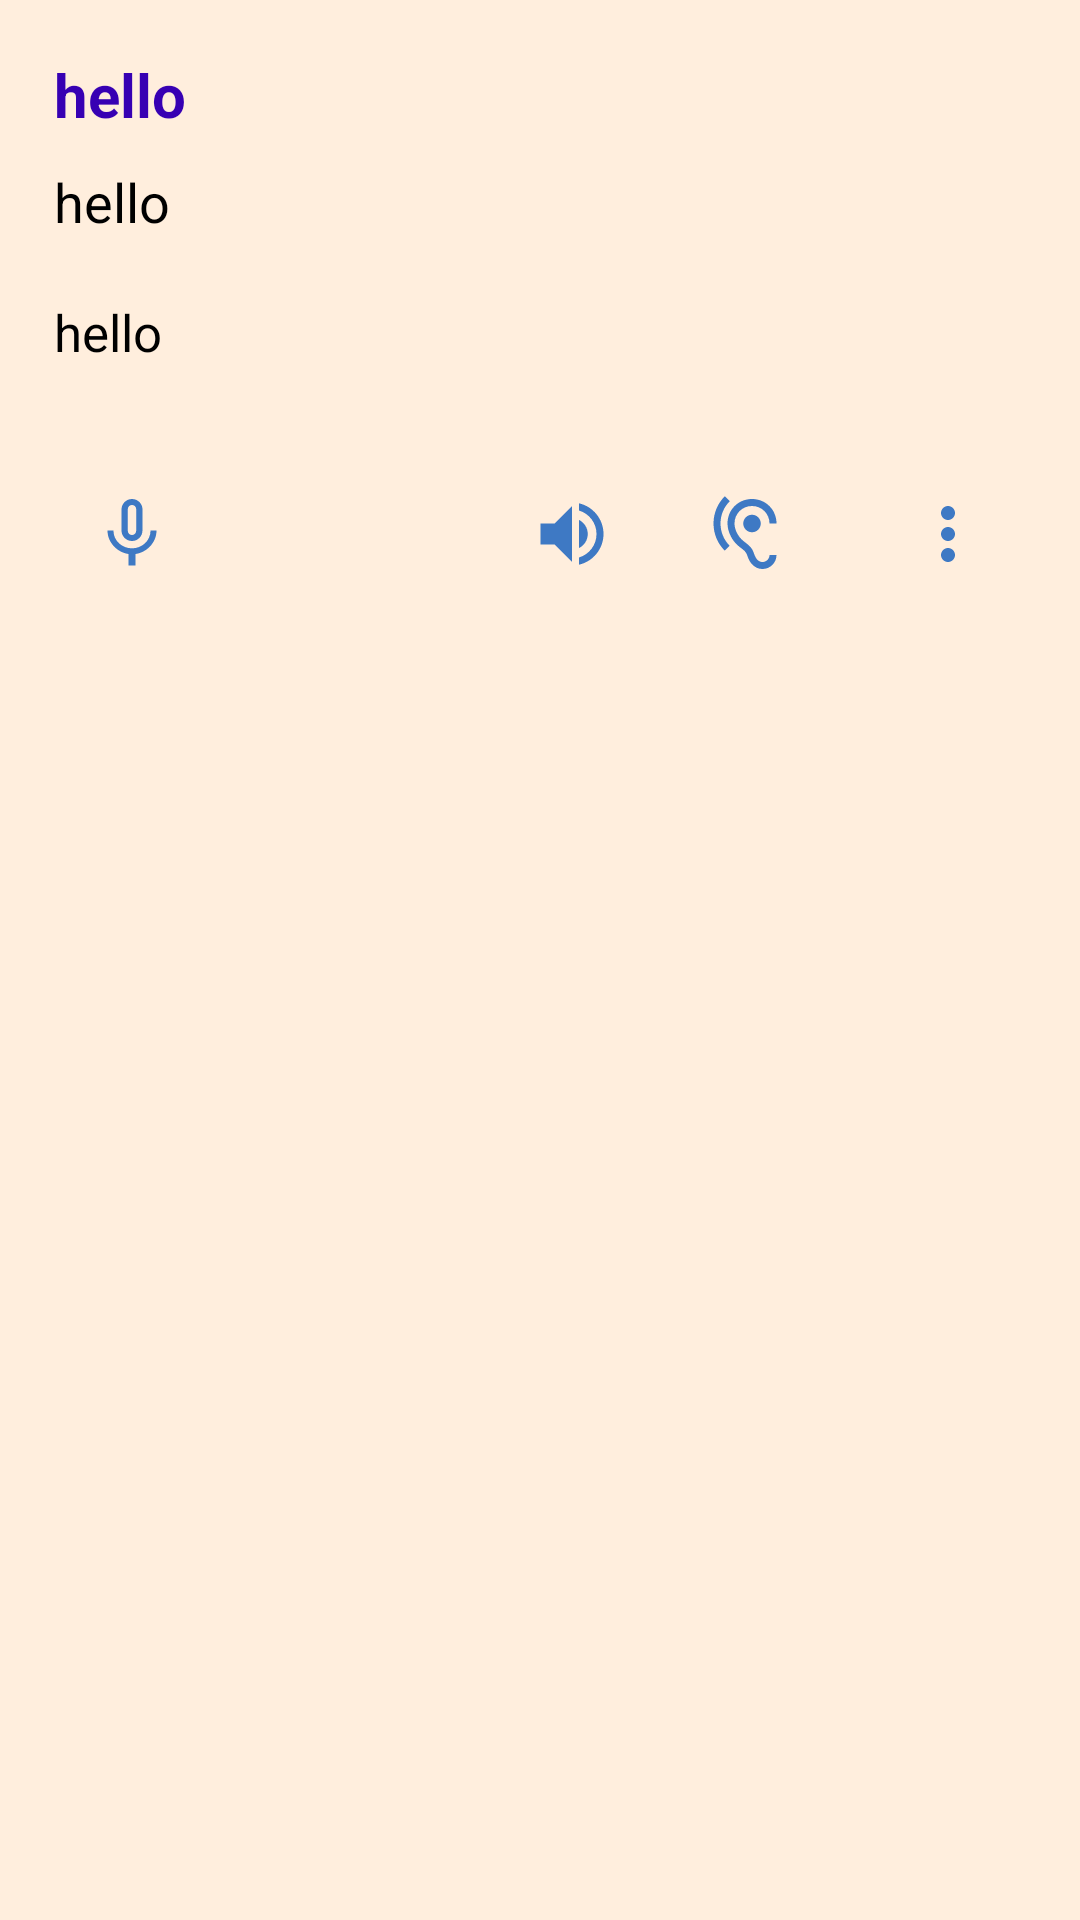

This screen was rendered from an Android layout file. Write that file and the resources it references.
<!-- AndroidManifest.xml: application theme Theme.LearnEnglish -->
<!-- res/layout/clicked_layout.xml -->
<?xml version="1.0" encoding="utf-8"?>
<LinearLayout xmlns:android="http://schemas.android.com/apk/res/android"
    android:layout_width="match_parent"
    android:layout_height="wrap_content"
    android:background="#ffeedd"
    android:orientation="vertical"
    android:padding="8dp"
    >

    <TextView
        android:padding="10dp"
        android:id="@+id/item_text"
        android:layout_width="wrap_content"
        android:layout_height="wrap_content"
        android:text="hello"
        android:textColor="@color/purple_700"
        android:textStyle="bold"
        android:textSize="20sp" />

    <TextView
        android:paddingLeft="10dp"
        android:paddingBottom="10dp"
        android:paddingRight="10dp"
        android:id="@+id/item_text2"
        android:layout_width="wrap_content"
        android:layout_height="wrap_content"
        android:text="hello"
        android:textColor="@color/black"
        android:textSize="18sp" />

    <TextView
        android:padding="10dp"
        android:id="@+id/item_text3"
        android:layout_width="wrap_content"
        android:layout_height="wrap_content"
        android:text="hello"
        android:textColor="@color/black"
        android:layout_marginBottom="10dp"
        android:textSize="17sp" />




    <LinearLayout
        android:layout_width="match_parent"
        android:layout_height="wrap_content"
        android:orientation="horizontal"
        android:weightSum="10"
        android:padding="2dp"
        android:layout_marginLeft="10dp"
        android:layout_marginRight="10dp"
        >

        <ImageButton
            android:id="@+id/micId"
            android:layout_width="wrap_content"
            android:layout_height="wrap_content"
            android:layout_marginTop="20dp"
            android:layout_weight="1"
            android:background="#ffeedd"
            android:src="@drawable/mic_24" />

        <Space
            android:layout_width="0dp"
            android:layout_height="wrap_content"
            android:layout_weight="5" />

        <ImageButton
            android:layout_weight="1"
            android:layout_width="wrap_content"
            android:layout_marginTop="20dp"
            android:layout_marginRight="5dp"
            android:layout_height="wrap_content"
            android:background="#ffeedd"
            android:src="@drawable/volume_24"
            android:id="@+id/videoId"
            />

        <ImageButton
            android:layout_weight="1"
            android:layout_width="wrap_content"
            android:layout_height="wrap_content"
            android:src="@drawable/hearing_24"
            android:layout_marginLeft="5dp"
            android:background="#ffeedd"
            android:layout_marginTop="20dp"
            android:id="@+id/hearingId"
            />

        <Space
            android:layout_weight="1"
            android:layout_width="0dp"
            android:layout_height="wrap_content"
            />

        <ImageButton
            android:layout_weight="1"
            android:layout_width="wrap_content"
            android:layout_marginTop="20dp"
            android:layout_height="wrap_content"
            android:src="@drawable/more_24"
            android:id="@+id/moreId"
            android:background="#ffeedd"
            />


    </LinearLayout>

</LinearLayout>
<!-- resources referenced by this layout -->
<resources>
  <color name="black">#FF000000</color>
  <color name="purple_700">#FF3700B3</color>
  <!-- drawable hearing_24 (drawable) -->
  <vector android:height="28dp" android:tint="#3E79C4"
      android:viewportHeight="24" android:viewportWidth="24"
      android:width="28dp" xmlns:android="http://schemas.android.com/apk/res/android">
      <path android:fillColor="@android:color/white" android:pathData="M17,20c-0.29,0 -0.56,-0.06 -0.76,-0.15 -0.71,-0.37 -1.21,-0.88 -1.71,-2.38 -0.51,-1.56 -1.47,-2.29 -2.39,-3 -0.79,-0.61 -1.61,-1.24 -2.32,-2.53C9.29,10.98 9,9.93 9,9c0,-2.8 2.2,-5 5,-5s5,2.2 5,5h2c0,-3.93 -3.07,-7 -7,-7S7,5.07 7,9c0,1.26 0.38,2.65 1.07,3.9 0.91,1.65 1.98,2.48 2.85,3.15 0.81,0.62 1.39,1.07 1.71,2.05 0.6,1.82 1.37,2.84 2.73,3.55 0.51,0.23 1.07,0.35 1.64,0.35 2.21,0 4,-1.79 4,-4h-2c0,1.1 -0.9,2 -2,2zM7.64,2.64L6.22,1.22C4.23,3.21 3,5.96 3,9s1.23,5.79 3.22,7.78l1.41,-1.41C6.01,13.74 5,11.49 5,9s1.01,-4.74 2.64,-6.36zM11.5,9c0,1.38 1.12,2.5 2.5,2.5s2.5,-1.12 2.5,-2.5 -1.12,-2.5 -2.5,-2.5 -2.5,1.12 -2.5,2.5z"/>
  </vector>
  <!-- drawable mic_24 (drawable) -->
  <vector android:height="28dp" android:tint="#3E79C4"
      android:viewportHeight="24" android:viewportWidth="24"
      android:width="28dp" xmlns:android="http://schemas.android.com/apk/res/android">
      <path android:fillColor="@android:color/white" android:pathData="M12,14c1.66,0 2.99,-1.34 2.99,-3L15,5c0,-1.66 -1.34,-3 -3,-3S9,3.34 9,5v6c0,1.66 1.34,3 3,3zM10.8,4.9c0,-0.66 0.54,-1.2 1.2,-1.2 0.66,0 1.2,0.54 1.2,1.2l-0.01,6.2c0,0.66 -0.53,1.2 -1.19,1.2 -0.66,0 -1.2,-0.54 -1.2,-1.2L10.8,4.9zM17.3,11c0,3 -2.54,5.1 -5.3,5.1S6.7,14 6.7,11L5,11c0,3.41 2.72,6.23 6,6.72L11,21h2v-3.28c3.28,-0.48 6,-3.3 6,-6.72h-1.7z"/>
  </vector>
  <!-- drawable more_24 (drawable) -->
  <vector android:height="28dp" android:tint="#3E79C4"
      android:viewportHeight="24" android:viewportWidth="24"
      android:width="28dp" xmlns:android="http://schemas.android.com/apk/res/android">
      <path android:fillColor="@android:color/white" android:pathData="M12,8c1.1,0 2,-0.9 2,-2s-0.9,-2 -2,-2 -2,0.9 -2,2 0.9,2 2,2zM12,10c-1.1,0 -2,0.9 -2,2s0.9,2 2,2 2,-0.9 2,-2 -0.9,-2 -2,-2zM12,16c-1.1,0 -2,0.9 -2,2s0.9,2 2,2 2,-0.9 2,-2 -0.9,-2 -2,-2z"/>
  </vector>
  <!-- drawable volume_24 (drawable) -->
  <vector android:autoMirrored="true" android:height="28dp"
      android:tint="#3E79C4" android:viewportHeight="24"
      android:viewportWidth="24" android:width="28dp" xmlns:android="http://schemas.android.com/apk/res/android">
      <path android:fillColor="@android:color/white" android:pathData="M3,9v6h4l5,5L12,4L7,9L3,9zM16.5,12c0,-1.77 -1.02,-3.29 -2.5,-4.03v8.05c1.48,-0.73 2.5,-2.25 2.5,-4.02zM14,3.23v2.06c2.89,0.86 5,3.54 5,6.71s-2.11,5.85 -5,6.71v2.06c4.01,-0.91 7,-4.49 7,-8.77s-2.99,-7.86 -7,-8.77z"/>
  </vector>
  <style name="Theme.LearnEnglish" parent="Theme.MaterialComponents.DayNight.DarkActionBar">
          
          <item name="colorPrimary">@color/purple_500</item>
          <item name="colorPrimaryVariant">@color/purple_700</item>
          <item name="colorOnPrimary">@color/white</item>
          
          <item name="colorSecondary">@color/teal_200</item>
          <item name="colorSecondaryVariant">@color/teal_700</item>
          <item name="colorOnSecondary">@color/black</item>
          
          <item name="android:statusBarColor">?attr/colorPrimary</item>
          
      </style>
  <color name="purple_500">#FF6200EE</color>
  <color name="white">#FFFFFFFF</color>
  <color name="teal_200">#FF03DAC5</color>
  <color name="teal_700">#FF018786</color>
</resources>
